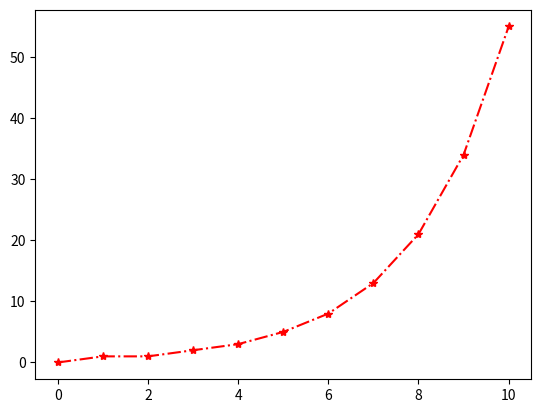

Python code for this plot:
'''
import matplotlib.pyplot as plt
vals = [0, 1]
for i in range(2, 11):
    vals.append(vals[i - 2] + vals[i - 1])
plt.plot(vals) # valsに含まれる値を使ってグラフを作成
plt.show() # グラフの表示

import matplotlib.pyplot as plt
vals = [0, 1]
for i in range(2, 16):
    vals.append(vals[i - 2] + vals[i - 1])
plt.plot(vals) # valsに含まれる値を使ってグラフを作成
plt.show() # グラフの表示
'''

import matplotlib.pyplot as plt
vals = [0, 1]
for i in range(2, 11):
    vals.append(vals[i - 2] + vals[i - 1])
plt.plot(vals, "r*-.") # valsに含まれる値を使ってグラフを作成
plt.show() # グラフの表示

'''
色
'b' ⻘
'g' 緑
'r' 赤
'c' 水
'm' 紫
'y' ⻩
'k' ⿊
'w' 白
マーカー
'.' 点
'o' 丸
'v' 下三角
'^' 上三角
's' 四角
'*' 星
'+' プラス
'x' バツ
'D' ダイヤ
線のスタイル
'-' 実線
'--' 破線
'-.' 鎖線
':' 点線
'''